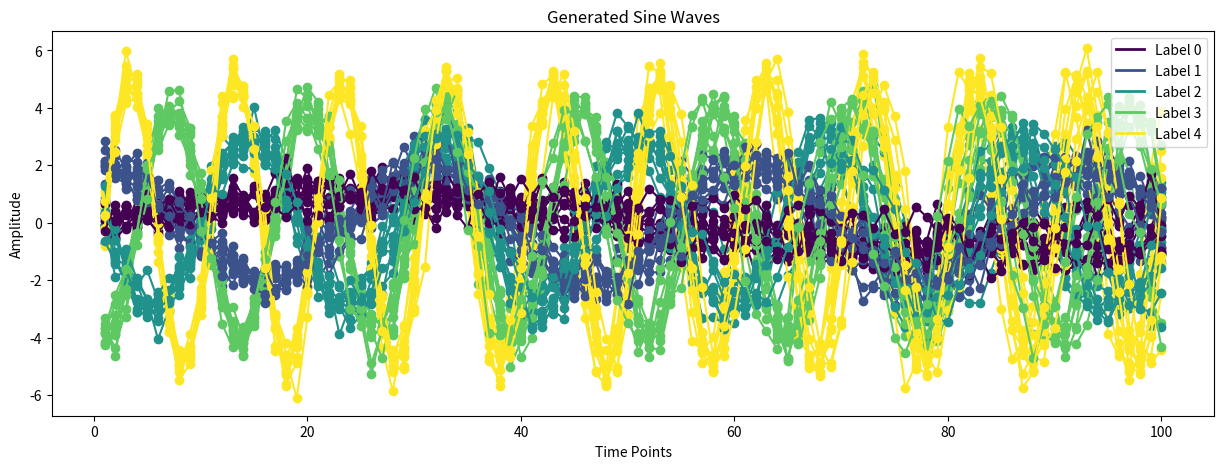

Write the Python code that produced this figure.
import numpy as np
import pandas as pd
import matplotlib.pyplot as plt

def generate_sine_wave(num_points, frequency, amplitude, phase, noise_level, rng):
    """
    Generate a sine wave with specified parameters and noise level.

    Parameters:
        num_points (int): Number of data points.
        frequency (float): Frequency of the sine wave.
        amplitude (float): Amplitude of the sine wave.
        phase (float): Phase shift of the sine wave.
        noise_level (float): Standard deviation of Gaussian noise added to the sine wave.
        rng (np.random.Generator): Random number generator for reproducibility.

    Returns:
        np.ndarray: Generated sine wave with noise.
    """
    time = np.linspace(0, 1, num_points)
    noise = rng.normal(0, noise_level, num_points)
    return amplitude * np.sin(2 * np.pi * frequency * time + phase) + noise

def generate_sine_wave_data(num_samples=50, num_points=100, num_clusters=5, noise_level=None, plot=True,
                            frequency_noise=0.1, amplitude_noise=0.1, phase_noise=0.1, random_state=None,
                            use_colors=True, fixed_amplitude = None):
    """
    Generate a dataset of sine waves with specified parameters and plot the waves.

    Parameters:
        num_samples (int): Number of sine wave samples.
        num_points (int): Number of data points per sine wave.
        num_clusters (int): Number of clusters (distinct sets of sine wave parameters).
        noise_level (float): Standard deviation of Gaussian noise added to each sine wave.
        plot (bool): Whether to plot the generated sine waves.
        frequency_noise (float): Noise level for frequency.
        amplitude_noise (float): Noise level for amplitude.
        phase_noise (float): Noise level for phase.
        random_state (int or None): Seed for the random number generator for reproducibility.
        colors (bool): If True, different colors for each cluster. If False, all sine waves will be the same color.

    Returns:
        pd.DataFrame: DataFrame with sine waves as columns, index as integers, and first row as labels.
    """
    rng = np.random.default_rng(random_state)

    if noise_level is None:
        noise_level = rng.uniform(0.1, 0.5)

    labels = np.arange(num_samples) % num_clusters

    data = []
    frequencies = np.linspace(1, 10, num_clusters)
    amplitudes = np.linspace(1, 5, num_clusters) if fixed_amplitude is None else np.full(num_clusters, fixed_amplitude)
    phases = np.linspace(0, 2 * np.pi, num_clusters)

    for i in range(num_samples):
        cluster_idx = labels[i]

        # Add variation
        frequency = frequencies[cluster_idx] + rng.normal(0, frequency_noise)
        amplitude = amplitudes[cluster_idx] + rng.normal(0, amplitude_noise)
        phase = phases[cluster_idx] + rng.normal(0, phase_noise)
    
        sine_wave = generate_sine_wave(num_points, frequency, amplitude, phase, noise_level, rng)
        data.append(sine_wave)

    # Convert data to DataFrame
    df = pd.DataFrame(data).T
    df.columns = [i for i in range(num_samples)]
    
    # Add labels as a new row at the top
    df.loc[-1] = labels
    df.index = df.index + 1  # Shift index to make space for labels
    df = df.sort_index()

    # Convert labels row to integers
    df.iloc[0] = df.iloc[0].astype(int)

    if plot:
        if use_colors:
            unique_labels = np.unique(labels)
            colors = plt.cm.viridis(np.linspace(0, 1, len(unique_labels)))
            label_color_map = dict(zip(unique_labels, colors))
        else:
            label_color_map = {label: 'navy' for label in np.unique(labels)}
        
        plt.figure(figsize=(15, 5))
        for i in range(num_samples):
            plt.plot(df[i][1:], color=label_color_map[labels[i]], linestyle='-', marker='o')
        
        if use_colors:
            from matplotlib.lines import Line2D
            custom_lines = [Line2D([0], [0], color=label_color_map[label], lw=2) for label in unique_labels]
            plt.legend(custom_lines, [f'Label {label}' for label in unique_labels])
        
        plt.title('Generated Sine Waves')
        plt.xlabel('Time Points')
        plt.ylabel('Amplitude')

    return df

def generate_data_3(n_series=5, n_observations=100, seed=42):
    np.random.seed(seed)
    data = {}

    for i in range(n_series):
        if i == n_series - 1:
            # Outlier with significantly different signal
            trend = np.linspace(0, 50, n_observations)
            seasonal = 20 * np.sin(np.linspace(0, 6 * np.pi, n_observations))
            noise = np.random.normal(0, 5, n_observations)
        elif i in [n_series - 2, n_series - 3]:
            # Cluster 2 with distinct signal
            trend = np.linspace(0, 30, n_observations)
            seasonal = 10 * np.sin(np.linspace(0, 4 * np.pi, n_observations))
            noise = np.random.normal(0, 3, n_observations)
        else:
            # Cluster 1 with standard signal
            trend = np.linspace(0, 10, n_observations)
            seasonal = 5 * np.sin(np.linspace(0, 3 * np.pi, n_observations))
            noise = np.random.normal(0, 1, n_observations)

        data[f'Series_{i + 1}'] = trend + seasonal + noise

    return pd.DataFrame(data)

# Example usage
if __name__ == "__main__":
    df = generate_sine_wave_data(random_state=42)
    print(df)
